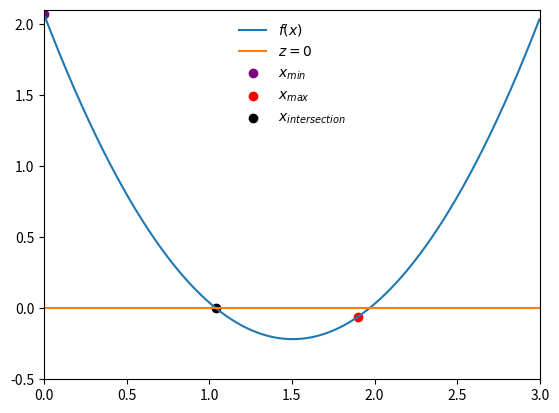

Write Python code to recreate this figure.
%matplotlib inline
import numpy as np
import matplotlib.pyplot as plt

def func(x):
    a = 1.01
    b = -3.04
    c = 2.07
    return a*x**2 + b*x +c #quadratic

def check_initial_values(f, x_min, x_max, tol):
    
    #check our initial guesses
    y_min = f(x_min)
    y_max = f(x_max)
    
    #check that x_min and x_max contain a zero crossing
    if(y_min*y_max>=0.0):
        print("No zero crossing found in the range = ",x_min,x_max)
        s = "f(%f) = %f, f(%f) = %f" % (x_min,y_min,x_max,y_max)
        print(s)
        return 0
    
    #if x_min is a root, then return flag == 1
    if(np.fabs(y_min)<tol):
        return 1
    
    #if x_max is a root, then return flag == 2
    if(np.fabs(y_max)<tol):
        return 2
    
    #if we reach this point, the bracket is valid
    #and we will return 3
    return 3

def bisection_root_finding(f, x_min_start, x_max_start, tol):
    
    #this function uses bisection search to find a root
    
    x_min = x_min_start #minimun x in bracket
    x_max = x_max_start #maximun x in bracket
    x_mid = 0.0 #mid pointr of the bracket
    
    y_min = f(x_min) #function value at x_min
    y_max = f(x_max) #function value at x_max
    y_mid = 0.0 #function value at mid point
    
    imax = 1000 #max number of iterations
    i = 0
    #check the initial values
    flag = check_initial_values(f, x_min, x_max, tol)
    
    if(flag==0):
        print("Error in bisection_root_finding")
        raise ValueError('Initial values invalid', x_min, x_max)
    elif(flag==1):
        #lucky guess
        return x_min
    elif(flag==2):
        #another lucky guess
        return x_max
    
    #if we reach here, then we need to conduct the search
    
    #set flag
    flag = 1
    
    #enter a whilee loop
    while(flag):
        x_mid = 0.5*(x_min + x_max) #mid point
        y_mid = f(x_mid) #value of y at mid point
        
        #check if x_mid is a root
        if(np.fabs(y_mid)<tol):
            flag = 0
        
        else:
            #x_mid is not a root
            
            #if the product of the function at midpoint 
            #and at one of the end points is greater than
            # zero, replace this end point
            if(f(x_min)*f(x_mid)>0):
                #replace x_min with x_mid
                x_min = x_mid
            else:
                #replace x_max with x_mid
                x_max = x_mid
                
        #print out the iteration
        print(x_min,f(x_min),x_max,f(x_max))
        
        #count the iteration
        i += 1
        print("Number of iterations =", i)
        #if we have exceeded the max number
        #of iterations, then exit
        if(i>=imax):
            print("Exceed max number of iterations = ",i)
            s = "Min bracket f(%f) = %15.14e" % (x_min,f(x_min))
            print(s)
            s = "Max bracket f(%f) = %15.14e" % (x_max,f(x_max))
            print(s)
            s = "Mid bracket f(%f) = %15.14e" % (x_mid,f(x_mid))
            print(s)
            raise StopIteration('Stopping iterations after',i)
    #outside the whilelopp iteration
    #we are done!
    return x_mid

x_min = 0.0
x_max = 1.9
tolerance = 1.0e-6

#print the initial guess
print(x_min, func(x_min))
print(x_max, func(x_max))

#perform the search
x_root = bisection_root_finding(func,x_min,x_max,tolerance)
y_root = func(x_root)
s = "Root found with y(%f) = %f" % (x_root,y_root)

print(s)

y_min = func(x_min)
y_max = func(x_max)
y_root = func(x_root)
x = np.arange(0,3,3/1000) #create x=[0,...,3] 
y = func(x)
z = 0 * x
plt.plot(x,y,label="$f(x)$")
plt.plot(x,z,label="$z = 0$")
plt.scatter(x_min,y_min,color="Purple",label="$x_{min}$")
plt.scatter(x_max,y_max,color="Red",label="$x_{max}$")
plt.scatter(x_root,y_root,color="black",label="$x_{intersection}$")
plt.xlim([0,3]) 
plt.ylim([-0.5,2.1])
plt.legend(loc=0, frameon=False)

